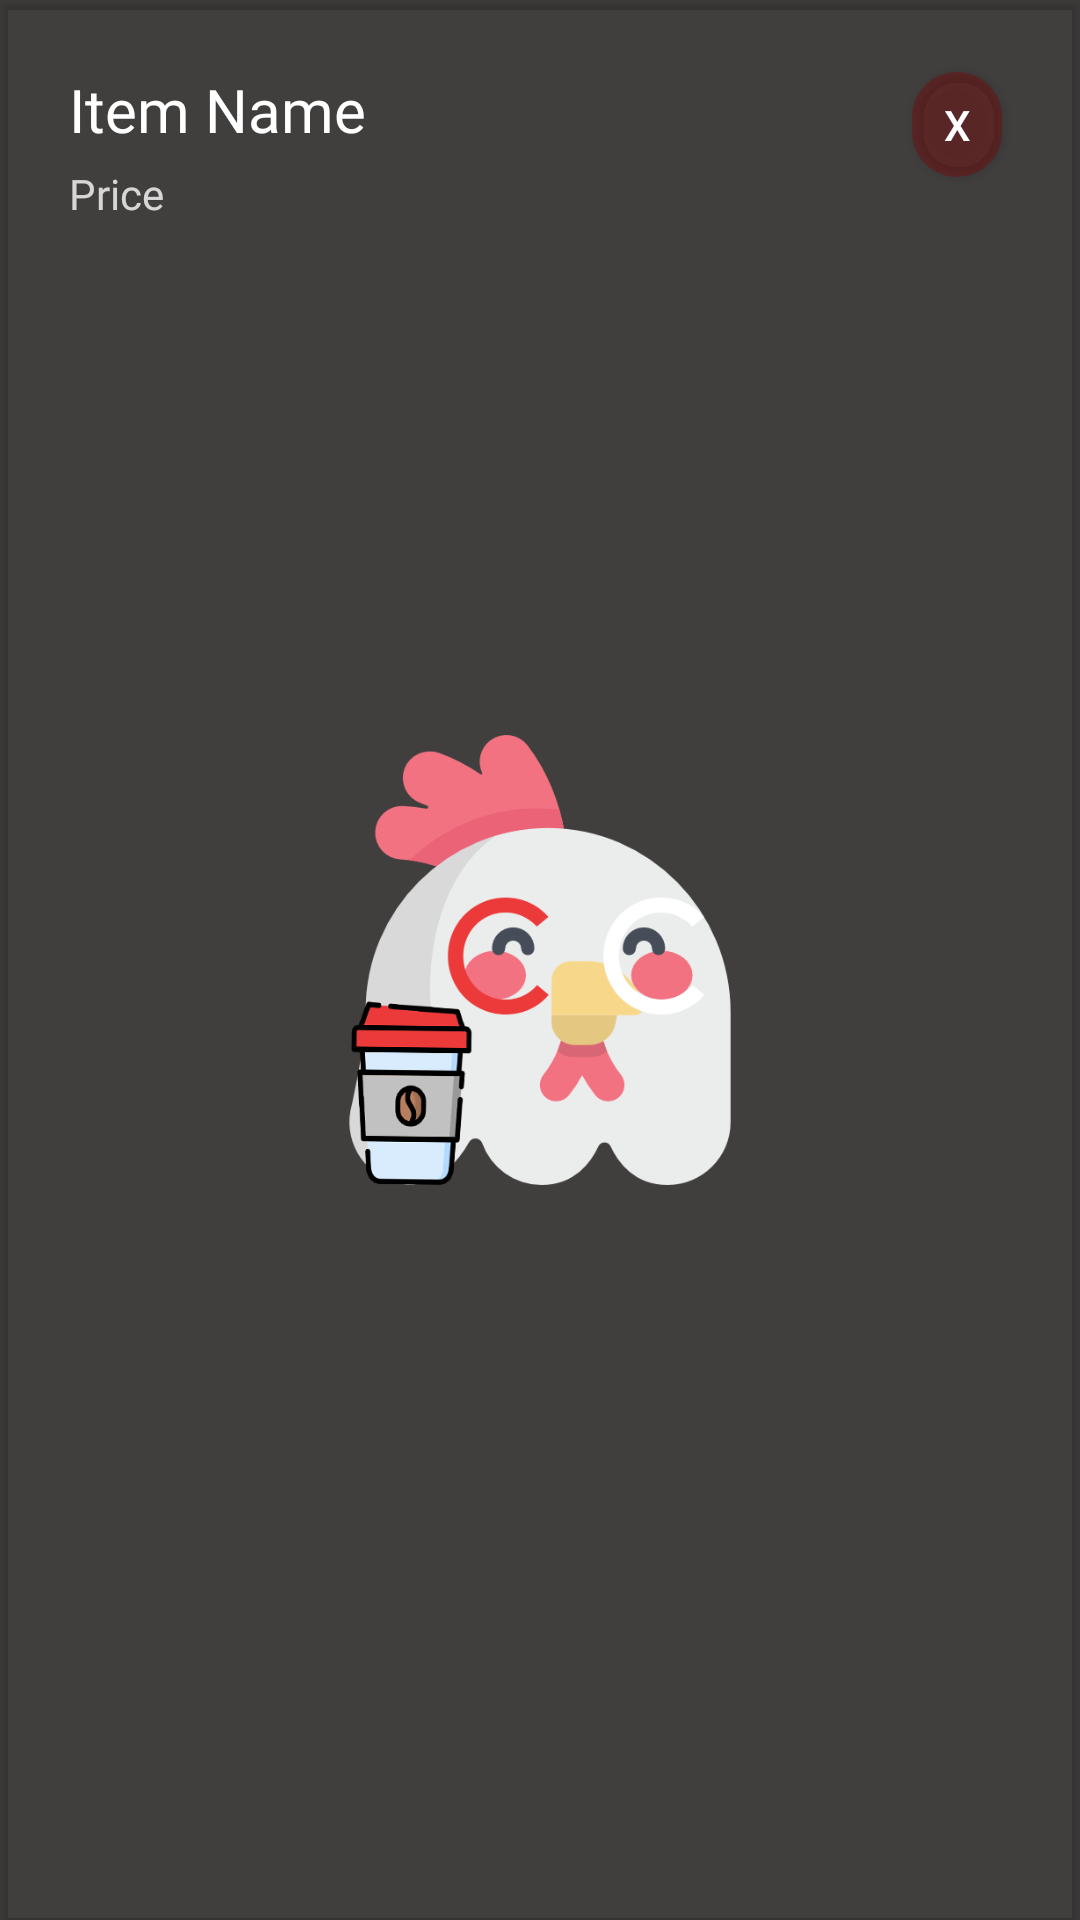

Produce the Android XML layout that renders to this screen, including the resource entries it uses.
<!-- AndroidManifest.xml: application theme splashScreenTheme -->
<!-- res/layout/review_order_item.xml -->
<?xml version="1.0" encoding="utf-8"?>
<androidx.cardview.widget.CardView xmlns:android="http://schemas.android.com/apk/res/android"
    xmlns:app="http://schemas.android.com/apk/res-auto"
    android:layout_width="365dp"
    android:layout_height="wrap_content"
    app:cardBackgroundColor="#00FFFFFF">

    <RelativeLayout
        android:layout_width="match_parent"
        android:layout_height="wrap_content"
        android:background="#00974D4D">

        <androidx.recyclerview.widget.RecyclerView
            android:id="@+id/cart_item_recycler"
            android:layout_width="wrap_content"
            android:layout_height="wrap_content"
            android:layout_below="@+id/cart_item_price"
            android:layout_marginStart="30dp"
            android:layout_marginTop="10dp"
            android:layout_marginEnd="-2dp"
            android:layout_marginBottom="10dp" />

        <TextView
            android:id="@+id/cart_item_name"
            android:layout_width="263dp"
            android:layout_height="wrap_content"
            android:layout_marginLeft="23dp"
            android:layout_marginTop="23dp"
            android:fontFamily="@font/sofia_regular"
            android:text="Item Name"
            android:textColor="@color/white"
            android:textSize="20sp" />

        <androidx.appcompat.widget.AppCompatButton
            android:id="@+id/cart_remove_button"
            android:layout_width="35dp"
            android:layout_height="35dp"
            android:layout_alignParentTop="true"
            android:layout_alignParentEnd="true"
            android:layout_marginStart="18dp"
            android:layout_marginTop="24dp"
            android:layout_marginEnd="26dp"
            android:layout_toEndOf="@+id/cart_item_name"
            android:background="@drawable/roundedbutton"
            android:backgroundTint="#74770C0C"
            android:text="X"
            android:textColor="@color/white"
            android:textSize="14sp" />

        <TextView
            android:id="@+id/cart_item_price"
            android:layout_width="263dp"
            android:layout_height="wrap_content"
            android:layout_alignParentTop="true"
            android:layout_marginLeft="23dp"
            android:layout_marginTop="55dp"
            android:fontFamily="@font/sofia_regular"
            android:text="Price"
            android:textAlignment="textStart"
            android:textColor="#C9FFFFFF"
            android:textSize="14sp" />

    </RelativeLayout>
</androidx.cardview.widget.CardView>
<!-- resources referenced by this layout -->
<resources>
  <color name="white">#FFFFFFFF</color>
  <!-- drawable roundedbutton (drawable) -->
  <?xml version="1.0" encoding="utf-8"?>
  <shape xmlns:android="http://schemas.android.com/apk/res/android"
      android:shape="rectangle">
      <solid android:color="#EC3939" />
      <corners android:bottomRightRadius="100dp"
          android:bottomLeftRadius="100dp"
          android:topRightRadius="100dp"
          android:topLeftRadius="100dp"/>
  </shape>
  <style name="splashScreenTheme" parent="Theme.MaterialComponents.Light.NoActionBar">
          
          <item name="android:windowBackground">@drawable/splash_image</item>
          <item name="android:statusBarColor">@color/iconGray</item>
      </style>
  <!-- drawable splash_image (drawable) -->
  <?xml version="1.0" encoding="utf-8"?>
  <layer-list xmlns:android="http://schemas.android.com/apk/res/android">
  
      <item android:drawable="@color/iconGray"
          />
  
      <item
          android:drawable="@drawable/chicken_logo"
          android:gravity="center"
          android:height="150dp"
          android:width="150dp"
          />
  
  </layer-list>
  <color name="iconGray">#413E3E</color>
  <!-- drawable chicken_logo: png bitmap (drawable, 52597 bytes) -->
</resources>
